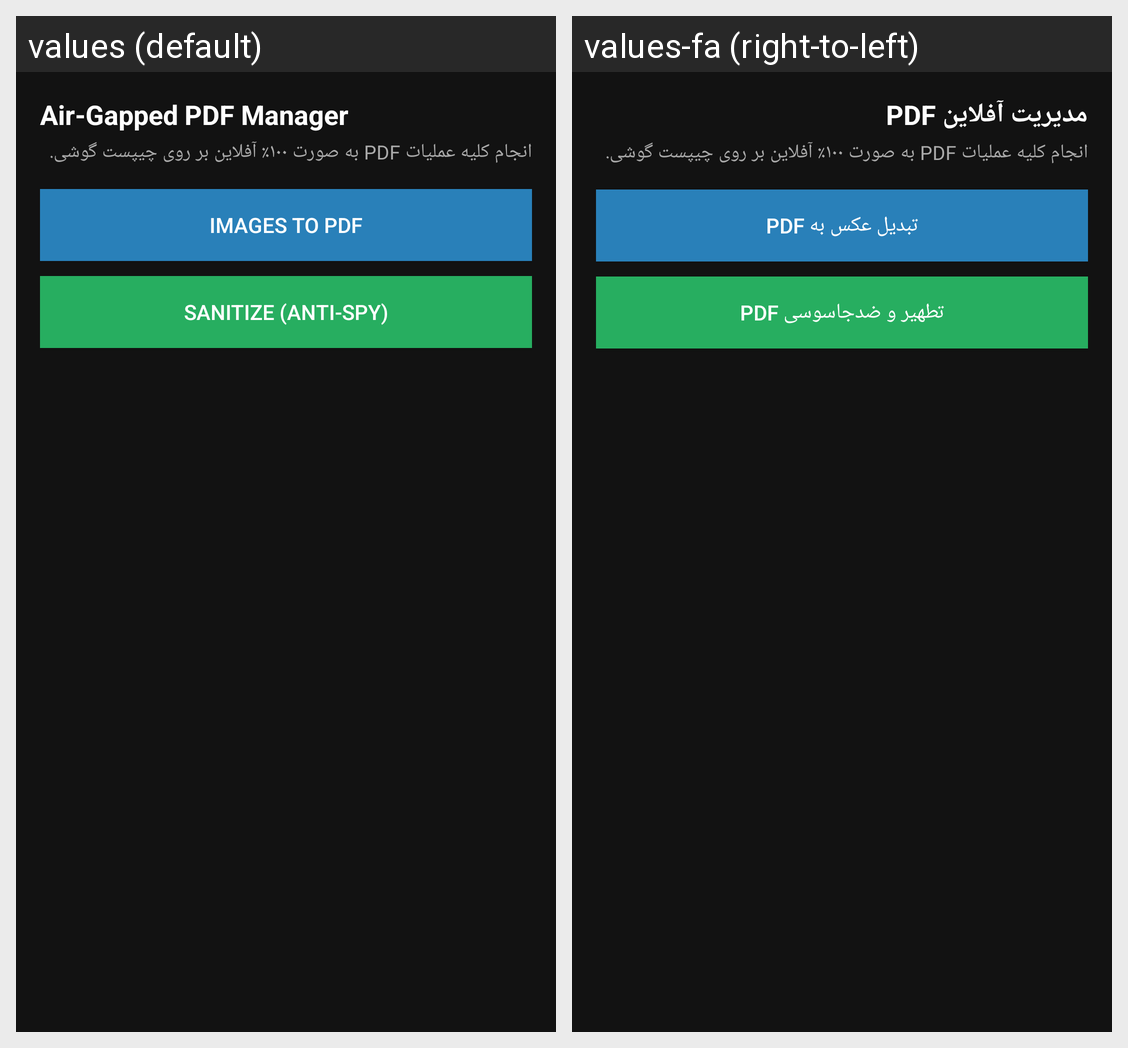

For this localized Android screen grid, give each drawn string resource with its value in every locale shown.
Android screen res/layout/fragment_pdf.xml rendered under 2 locales, left to right: values (default), values-fa (right-to-left). Device: Nexus 5 (rendered at 1080×1920; each locale shown at half size, 540×960, under a caption strip naming it); theme android:Theme.Material.NoActionBar.
Strings drawn on this screen, with the default value and each locale's value (text and hints the layout hard-codes, and strings that could not be matched under every locale, appear in the picture but are not listed):

pdf_title
  values: Air-Gapped PDF Manager
  values-fa: مدیریت آفلاین PDF

pdf_images_to_pdf
  values: Images to PDF
  values-fa: تبدیل عکس به PDF

pdf_sanitize_btn
  values: Sanitize (Anti-Spy)
  values-fa: تطهیر و ضدجاسوسی PDF
